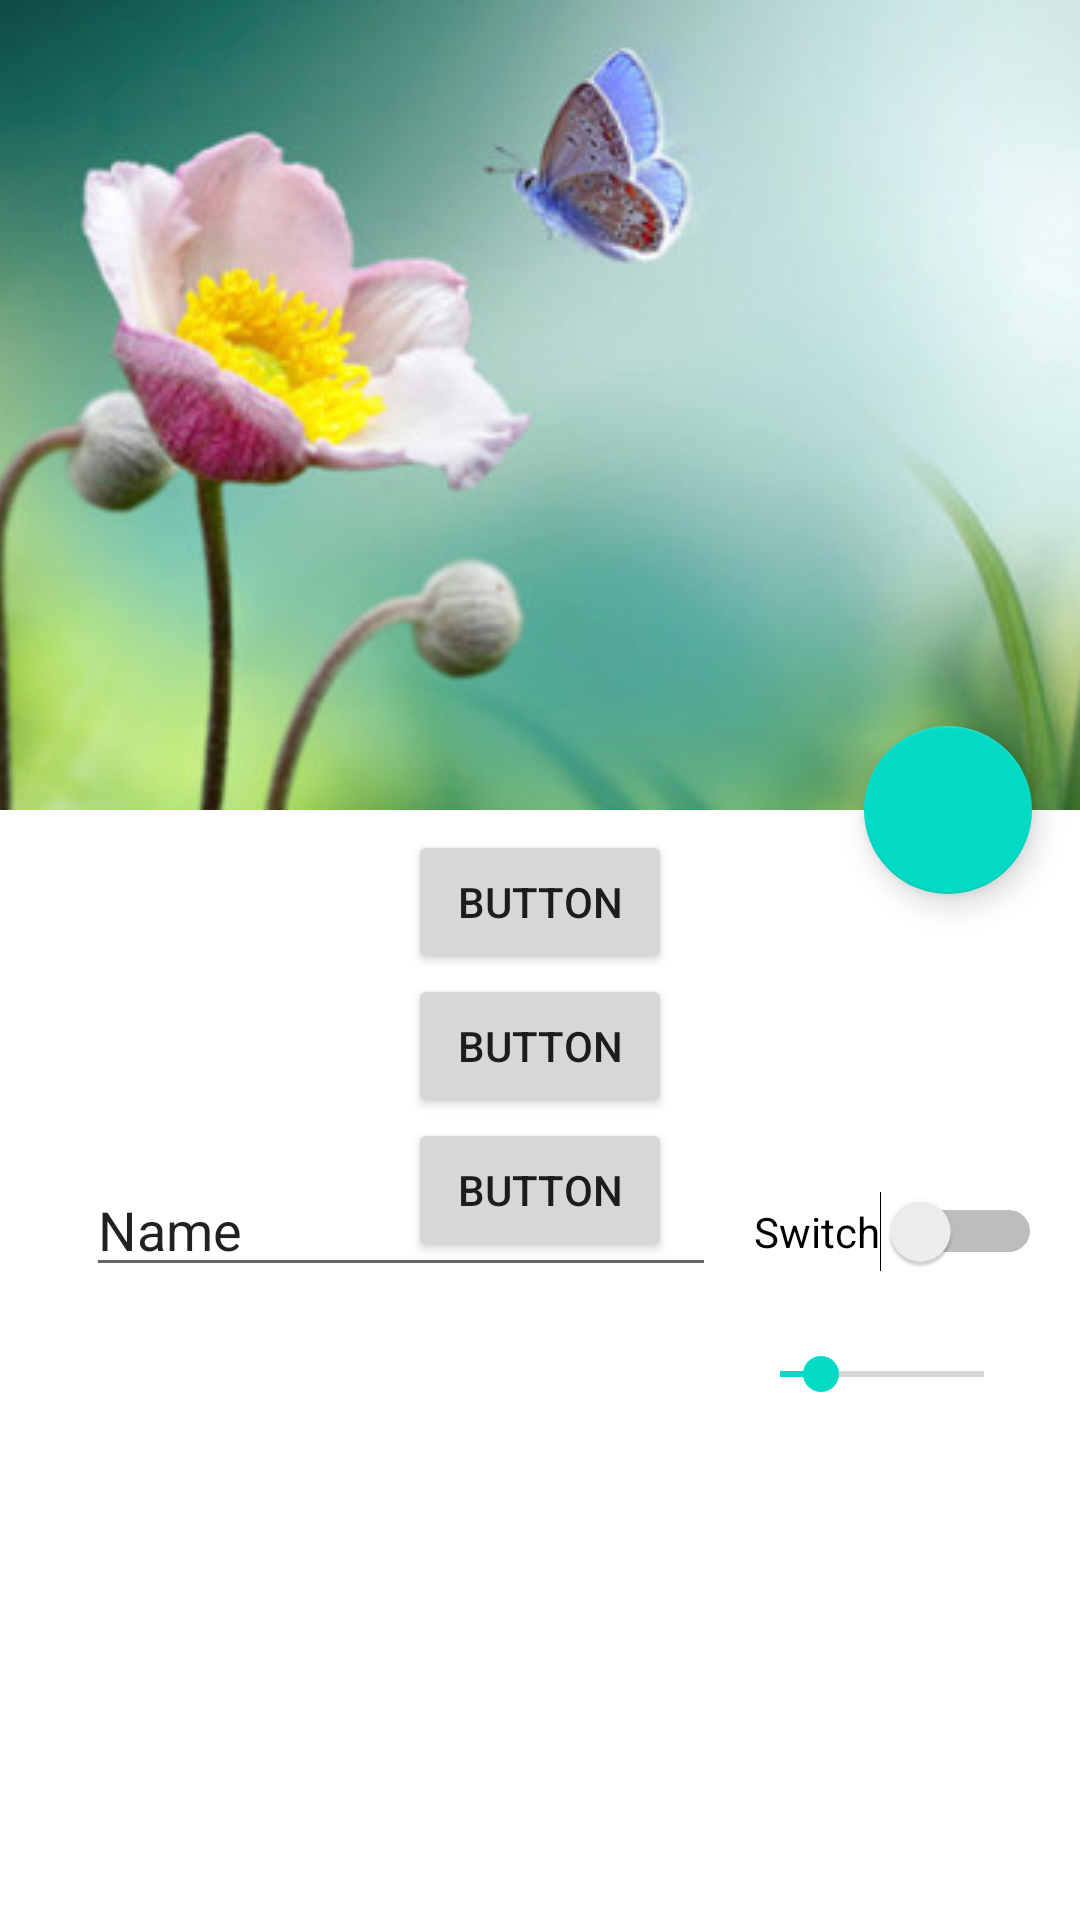

This screen was rendered from an Android layout file. Write that file and the resources it references.
<!-- AndroidManifest.xml: application theme Theme.First106 -->
<!-- res/layout/activity_main.xml -->
<?xml version="1.0" encoding="utf-8"?>
<androidx.constraintlayout.widget.ConstraintLayout xmlns:android="http://schemas.android.com/apk/res/android"
    xmlns:app="http://schemas.android.com/apk/res-auto"
    xmlns:tools="http://schemas.android.com/tools"
    android:layout_width="match_parent"
    android:layout_height="match_parent"
    tools:context=".MainActivity">


    <ImageView
        android:id="@+id/imageView"
        android:layout_width="wrap_content"
        android:layout_height="wrap_content"
        android:scaleType="centerCrop"
        app:layout_constraintEnd_toEndOf="parent"
        app:layout_constraintStart_toStartOf="parent"
        app:layout_constraintTop_toTopOf="parent"
        app:srcCompat="@drawable/img" />

    <com.google.android.material.floatingactionbutton.FloatingActionButton
        android:id="@+id/floatingActionButton"
        android:layout_width="wrap_content"
        android:layout_height="wrap_content"
        android:layout_marginEnd="16dp"
        android:clickable="true"
        app:layout_constraintBottom_toBottomOf="@+id/imageView"
        app:layout_constraintEnd_toEndOf="parent"
        app:layout_constraintTop_toBottomOf="@+id/imageView"
        app:layout_constraintVertical_bias="0.517"
        app:srcCompat="@drawable/ic_baseline_car_repair_24" />

    <Button
        android:id="@+id/button"
        android:layout_width="wrap_content"
        android:layout_height="wrap_content"
        android:text="Button"
        app:layout_constraintBottom_toTopOf="@+id/button2"
        app:layout_constraintEnd_toEndOf="parent"
        app:layout_constraintHorizontal_bias="0.5"
        app:layout_constraintStart_toStartOf="parent"
        app:layout_constraintTop_toTopOf="@+id/guideline"
        app:layout_constraintVertical_chainStyle="spread" />

    <Button
        android:id="@+id/button2"
        android:layout_width="wrap_content"
        android:layout_height="wrap_content"
        android:text="Button"
        app:layout_constraintBottom_toTopOf="@+id/button3"
        app:layout_constraintEnd_toEndOf="parent"
        app:layout_constraintHorizontal_bias="0.5"
        app:layout_constraintStart_toStartOf="parent"
        app:layout_constraintTop_toBottomOf="@+id/button" />

    <Button
        android:id="@+id/button3"
        android:layout_width="wrap_content"
        android:layout_height="wrap_content"
        android:text="Button"
        app:layout_constraintBottom_toTopOf="@+id/guideline2"
        app:layout_constraintEnd_toEndOf="parent"
        app:layout_constraintHorizontal_bias="0.5"
        app:layout_constraintStart_toStartOf="parent"
        app:layout_constraintTop_toBottomOf="@+id/button2" />

    <androidx.constraintlayout.widget.Guideline
        android:id="@+id/guideline"
        android:layout_width="wrap_content"
        android:layout_height="wrap_content"
        android:orientation="horizontal"
        app:layout_constraintGuide_begin="325dp" />

    <androidx.constraintlayout.widget.Guideline
        android:id="@+id/guideline2"
        android:layout_width="wrap_content"
        android:layout_height="wrap_content"
        android:orientation="horizontal"
        app:layout_constraintGuide_end="268dp" />

    <EditText
        android:id="@+id/editTextTextPersonName"
        android:layout_width="wrap_content"
        android:layout_height="wrap_content"
        android:layout_marginStart="16dp"
        android:ems="10"
        android:inputType="textPersonName"
        android:text="Name"
        app:layout_constraintBottom_toTopOf="@+id/progressBar"
        app:layout_constraintEnd_toStartOf="@+id/switch1"
        app:layout_constraintHorizontal_bias="0.5"
        app:layout_constraintStart_toStartOf="parent"
        app:layout_constraintTop_toTopOf="@+id/guideline2" />

    <Switch
        android:id="@+id/switch1"
        android:layout_width="wrap_content"
        android:layout_height="wrap_content"
        android:text="Switch"
        app:layout_constraintBottom_toTopOf="@+id/seekBar"
        app:layout_constraintEnd_toEndOf="parent"
        app:layout_constraintHorizontal_bias="0.5"
        app:layout_constraintStart_toEndOf="@+id/editTextTextPersonName"
        app:layout_constraintTop_toTopOf="@+id/guideline2" />

    <ProgressBar
        android:id="@+id/progressBar"
        style="?android:attr/progressBarStyle"
        android:layout_width="wrap_content"
        android:layout_height="wrap_content"
        android:layout_marginStart="52dp"
        android:layout_marginBottom="132dp"
        app:layout_constraintBottom_toBottomOf="parent"
        app:layout_constraintEnd_toStartOf="@+id/seekBar"
        app:layout_constraintHorizontal_bias="0.5"
        app:layout_constraintHorizontal_chainStyle="spread_inside"
        app:layout_constraintStart_toStartOf="parent"
        app:layout_constraintTop_toBottomOf="@+id/editTextTextPersonName" />

    <SeekBar
        android:id="@+id/seekBar"
        android:layout_width="100dp"
        android:layout_height="wrap_content"
        android:layout_marginEnd="16dp"
        android:layout_marginBottom="148dp"
        android:progress="20"
        app:layout_constraintBottom_toBottomOf="parent"
        app:layout_constraintEnd_toEndOf="parent"
        app:layout_constraintHorizontal_bias="0.5"
        app:layout_constraintStart_toEndOf="@+id/progressBar"
        app:layout_constraintTop_toBottomOf="@+id/switch1" />
</androidx.constraintlayout.widget.ConstraintLayout>
<!-- resources referenced by this layout -->
<resources>
  <!-- drawable img: png bitmap (drawable, 197693 bytes) -->
  <style name="Theme.First106" parent="Theme.MaterialComponents.DayNight.DarkActionBar">
          
          <item name="colorPrimary">@color/purple_500</item>
          <item name="colorPrimaryVariant">@color/purple_700</item>
          <item name="colorOnPrimary">@color/white</item>
          
          <item name="colorSecondary">@color/teal_200</item>
          <item name="colorSecondaryVariant">@color/teal_700</item>
          <item name="colorOnSecondary">@color/black</item>
          
          <item name="android:statusBarColor">?attr/colorPrimaryVariant</item>
          
      </style>
  <!-- not gathered from this repository: default colours our renderer supplied (Android Studio template values) -->
  <color name="purple_500">#FF6200EE</color>
  <color name="purple_700">#FF3700B3</color>
  <color name="teal_200">#FF03DAC5</color>
  <color name="teal_700">#FF018786</color>
  <color name="black">#FF000000</color>
  <color name="white">#FFFFFFFF</color>
</resources>
